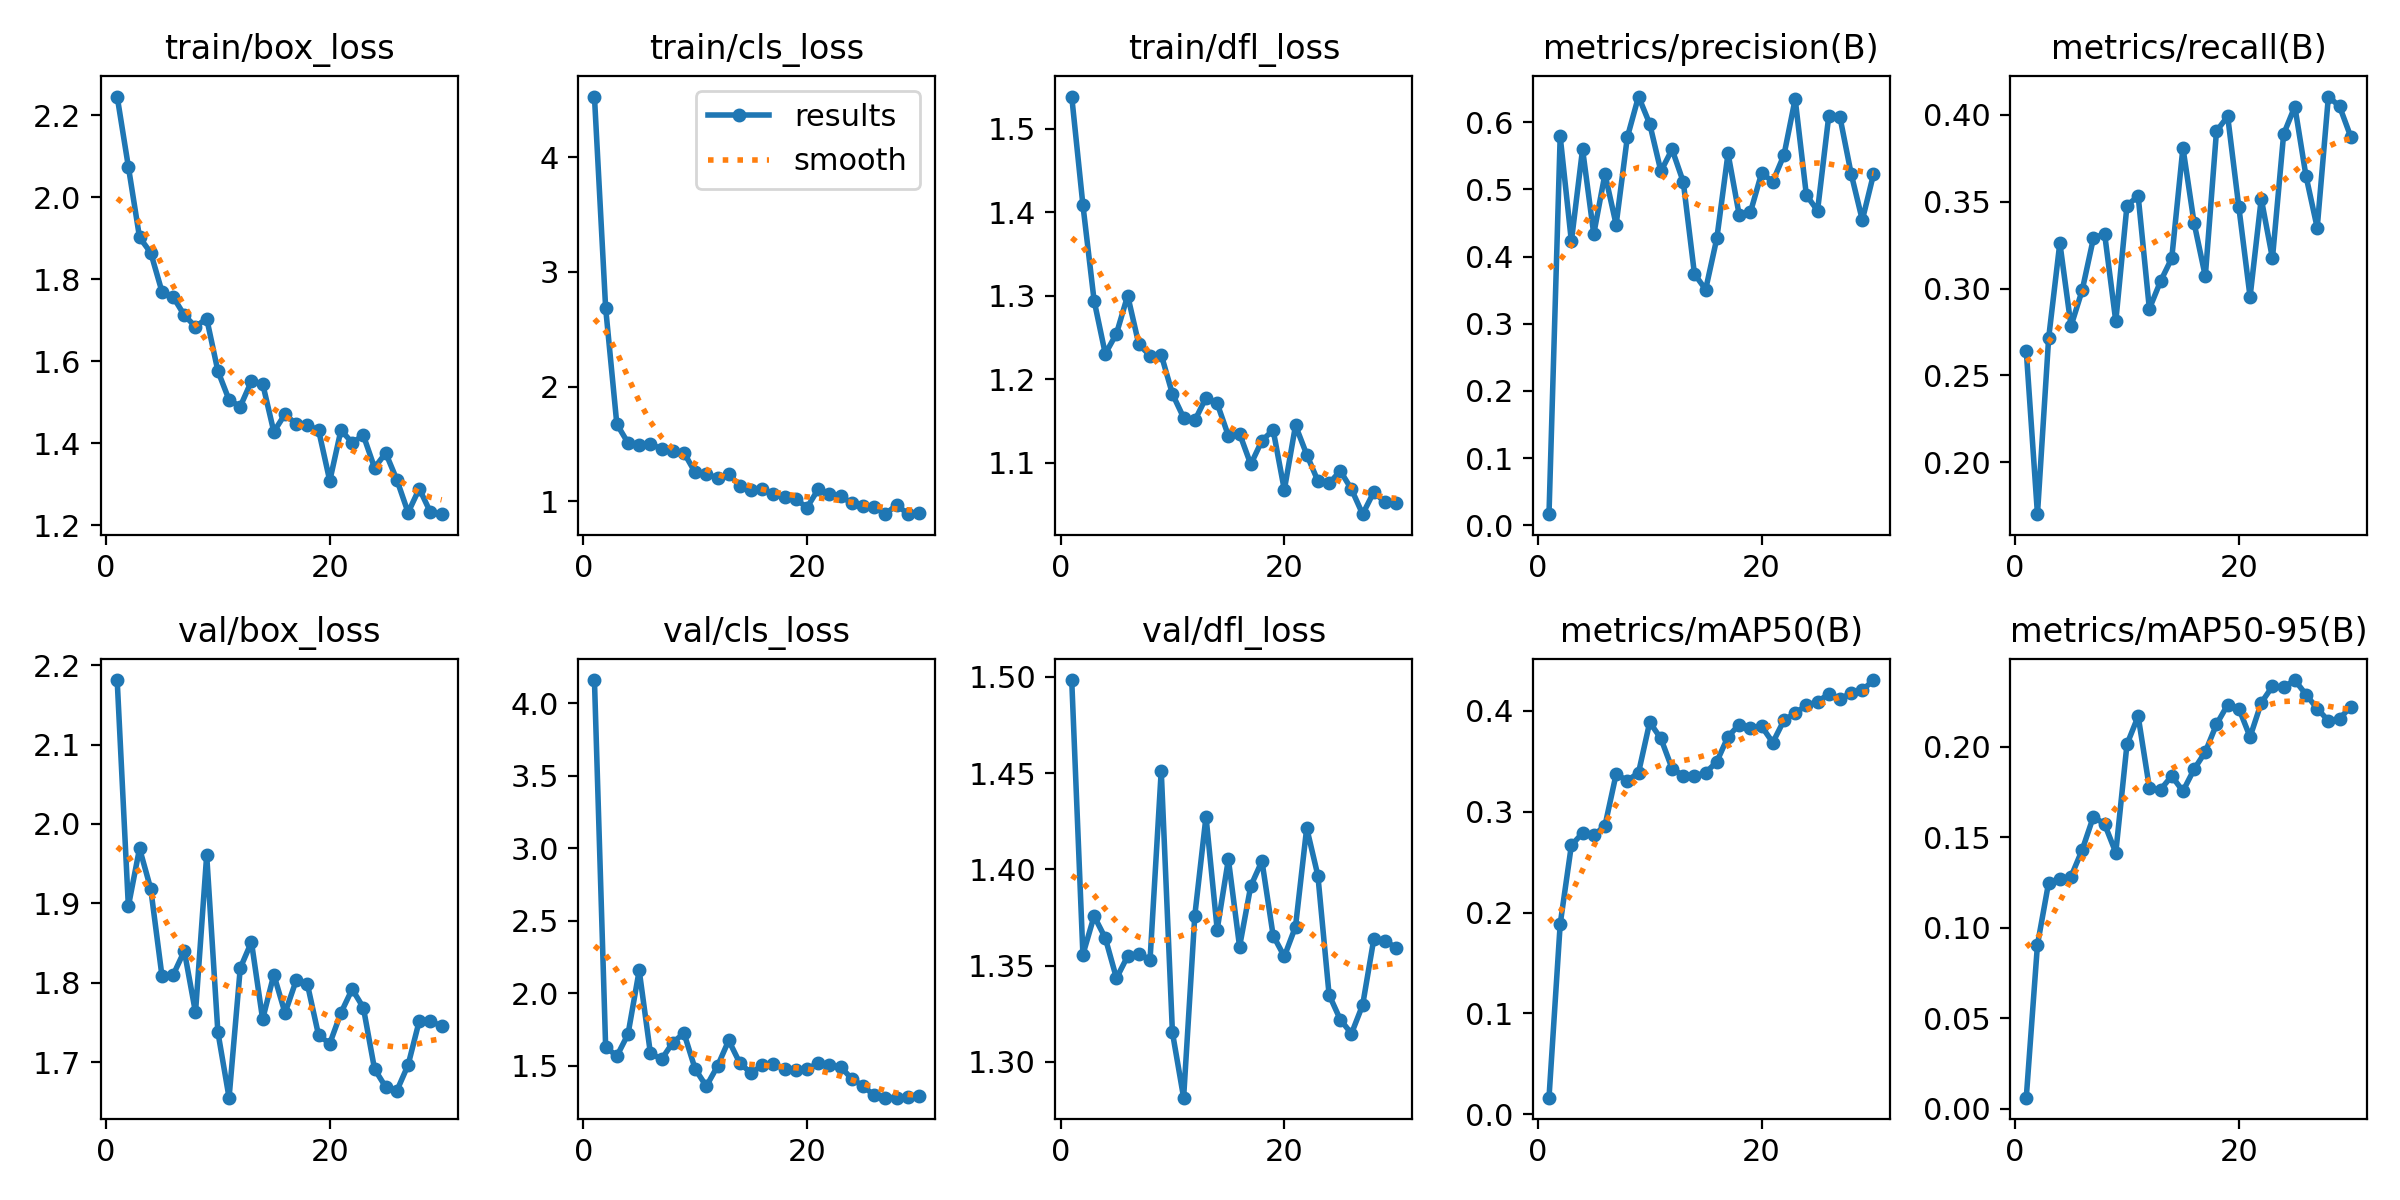

The table this chart was drawn from, first rows:
epoch, train/box_loss, train/cls_loss, train/dfl_loss, metrics/precision(B), metrics/recall(B), metrics/mAP50(B), metrics/mAP50-95(B), val/box_loss, val/cls_loss, val/dfl_loss, lr/pg0, lr/pg1, lr/pg2
1, 2.245, 4.527, 1.539, 0.01667, 0.2641, 0.01634, 0.00625, 2.181, 4.16, 1.498, 3.845e-05, 3.845e-05, 3.845e-05
2, 2.074, 2.686, 1.409, 0.5788, 0.1702, 0.1884, 0.09064, 1.896, 1.631, 1.356, 8.1799e-05, 8.1799e-05, 8.1799e-05
3, 1.902, 1.674, 1.294, 0.4227, 0.2716, 0.2667, 0.125, 1.969, 1.566, 1.376, 0.0001221, 0.0001221, 0.0001221
4, 1.864, 1.51, 1.23, 0.5597, 0.3263, 0.2789, 0.1271, 1.918, 1.718, 1.364, 0.0001594, 0.0001594, 0.0001594
5, 1.77, 1.489, 1.255, 0.4334, 0.2785, 0.2765, 0.1283, 1.809, 2.158, 1.343, 0.0001936, 0.0001936, 0.0001936
6, 1.757, 1.504, 1.3, 0.5228, 0.2992, 0.2861, 0.1431, 1.81, 1.586, 1.355, 0.0002247, 0.0002247, 0.0002247
7, 1.712, 1.455, 1.242, 0.4475, 0.3289, 0.3373, 0.1614, 1.84, 1.545, 1.356, 0.0002529, 0.0002529, 0.0002529
8, 1.684, 1.44, 1.228, 0.5775, 0.3316, 0.3308, 0.1572, 1.762, 1.659, 1.353, 0.0002779, 0.0002779, 0.0002779
9, 1.704, 1.424, 1.229, 0.6381, 0.2812, 0.3387, 0.1415, 1.961, 1.725, 1.451, 0.0003, 0.0003, 0.0003
10, 1.576, 1.253, 1.182, 0.5975, 0.3478, 0.3887, 0.2013, 1.738, 1.478, 1.315, 0.000319, 0.000319, 0.000319
11, 1.505, 1.241, 1.154, 0.5269, 0.3533, 0.3727, 0.2168, 1.655, 1.359, 1.281, 0.0003349, 0.0003349, 0.0003349
12, 1.489, 1.204, 1.151, 0.5595, 0.2884, 0.3428, 0.1773, 1.818, 1.498, 1.376, 0.0003478, 0.0003478, 0.0003478
13, 1.551, 1.24, 1.178, 0.5111, 0.3042, 0.3358, 0.1763, 1.851, 1.675, 1.427, 0.0003576, 0.0003576, 0.0003576
14, 1.545, 1.133, 1.171, 0.374, 0.3174, 0.3356, 0.1838, 1.754, 1.517, 1.369, 0.0003644, 0.0003644, 0.0003644
15, 1.427, 1.101, 1.132, 0.3509, 0.3811, 0.3386, 0.1754, 1.81, 1.449, 1.405, 0.0003682, 0.0003682, 0.0003682
16, 1.47, 1.107, 1.135, 0.4272, 0.3377, 0.3497, 0.1875, 1.762, 1.503, 1.36, 0.0003689, 0.0003689, 0.0003689
17, 1.446, 1.068, 1.098, 0.5534, 0.3071, 0.3745, 0.1971, 1.803, 1.514, 1.391, 0.000363, 0.000363, 0.000363
18, 1.443, 1.035, 1.126, 0.4617, 0.3907, 0.3865, 0.2123, 1.798, 1.475, 1.404, 0.0003376, 0.0003376, 0.0003376
19, 1.432, 1.02, 1.139, 0.4659, 0.3991, 0.383, 0.2231, 1.734, 1.472, 1.366, 0.0003122, 0.0003122, 0.0003122
20, 1.308, 0.9471, 1.067, 0.5241, 0.3467, 0.3847, 0.221, 1.723, 1.479, 1.355, 0.0002868, 0.0002868, 0.0002868
21, 1.432, 1.107, 1.145, 0.5116, 0.2953, 0.3686, 0.2054, 1.762, 1.516, 1.37, 0.0002615, 0.0002615, 0.0002615
22, 1.401, 1.069, 1.11, 0.5511, 0.3518, 0.3908, 0.2242, 1.792, 1.502, 1.421, 0.0002361, 0.0002361, 0.0002361
23, 1.419, 1.05, 1.078, 0.6345, 0.3174, 0.3978, 0.2333, 1.769, 1.493, 1.397, 0.0002107, 0.0002107, 0.0002107
24, 1.34, 0.9825, 1.075, 0.4915, 0.3889, 0.4056, 0.2328, 1.691, 1.409, 1.335, 0.0001853, 0.0001853, 0.0001853
25, 1.376, 0.9645, 1.09, 0.4682, 0.4048, 0.4091, 0.2367, 1.669, 1.361, 1.322, 0.00016, 0.00016, 0.00016
26, 1.31, 0.9555, 1.068, 0.6089, 0.3647, 0.4169, 0.2287, 1.664, 1.295, 1.315, 0.0001346, 0.0001346, 0.0001346
27, 1.23, 0.8894, 1.038, 0.6076, 0.335, 0.4114, 0.221, 1.696, 1.28, 1.329, 0.0001092, 0.0001092, 0.0001092
28, 1.289, 0.9701, 1.065, 0.5234, 0.4105, 0.4182, 0.2142, 1.752, 1.28, 1.364, 8.3821e-05, 8.3821e-05, 8.3821e-05
29, 1.231, 0.8927, 1.052, 0.4543, 0.4048, 0.4205, 0.2154, 1.752, 1.283, 1.363, 5.8444e-05, 5.8444e-05, 5.8444e-05
30, 1.226, 0.8976, 1.051, 0.5224, 0.3874, 0.4306, 0.2221, 1.745, 1.289, 1.359, 3.3067e-05, 3.3067e-05, 3.3067e-05
